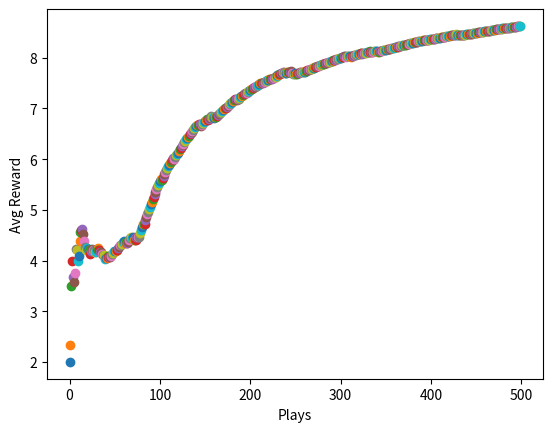

Recreate this plot in Python.
import numpy as np
from scipy import stats
import random
import matplotlib.pyplot as plt

# Number of actions to take
n = 10
# The probabilities for each action taken.
arms = np.random.rand(10)
eps = 0.1

# Function to get the reward from a single play.
def reward(prob):
    reward = 0;
    for i in range(10):
        if random.random() < prob:
            reward += 1
    return reward

#initialize memory array; has 1 row defaulted to random action index
av = np.array([np.random.randint(0,(n+1)), 0]).reshape(1,2) #av = action-value

#greedy method to select best arm based on memory array (historical results)
def bestArm(a):
    bestArm = 0 #just default to 0
    bestMean = 0
    for u in a:
        avg = np.mean(a[np.where(a[:,0] == u[0])][:, 1]) #calc mean reward for each action
        if bestMean < avg:
            bestMean = avg
            bestArm = u[0]
    return bestArm

plt.xlabel("Plays")
plt.ylabel("Avg Reward")
plt.show()
for i in range(500):
    if random.random() > eps: #greedy arm selection
        choice = bestArm(av)
        thisAV = np.array([[choice, reward(arms[choice])]])
        av = np.concatenate((av, thisAV), axis=0)
    else: #random arm selection
        choice = np.where(arms == np.random.choice(arms))[0][0]
        thisAV = np.array([[choice, reward(arms[choice])]]) #choice, reward
        av = np.concatenate((av, thisAV), axis=0) #add to our action-value memory array
    #calculate the percentage the correct arm is chosen (you can plot this instead of reward)
    percCorrect = 100*(len(av[np.where(av[:,0] == np.argmax(arms))])/len(av))
    #calculate the mean reward
    runningMean = np.mean(av[:,1])
    plt.scatter(i, runningMean)


print(arms)
